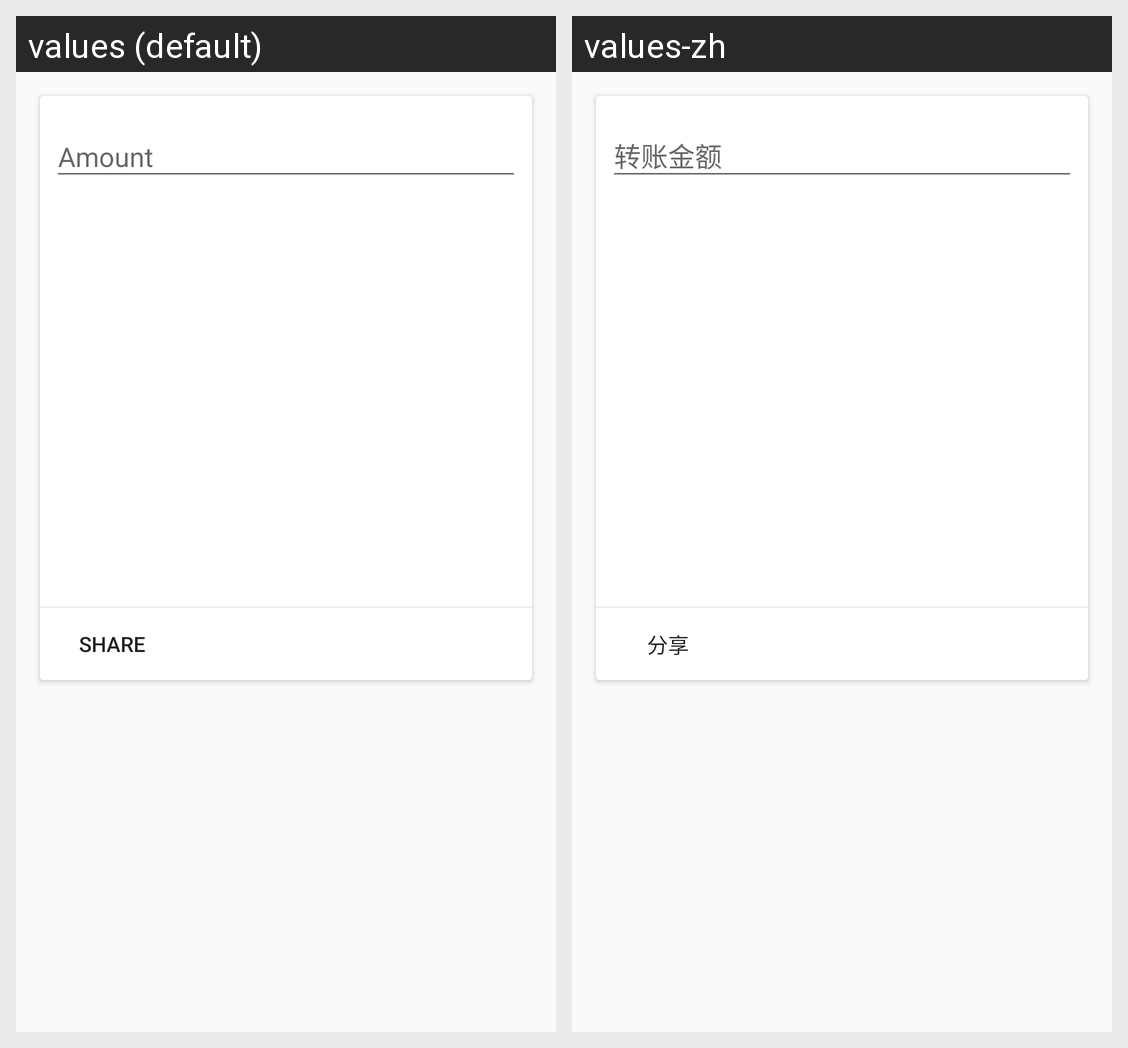

Translations of the strings shown on this Android screen, per locale in the grid:
Android screen res/layout/fragment_wallet_receive.xml rendered under 2 locales, left to right: values (default), values-zh. Device: Nexus 5 (rendered at 1080×1920; each locale shown at half size, 540×960, under a caption strip naming it); theme AppTheme.
Strings drawn on this screen, with the default value and each locale's value (text and hints the layout hard-codes, and strings that could not be matched under every locale, appear in the picture but are not listed):

amount
  values: Amount
  values-zh: 转账金额

share
  values: Share
  values-zh: 分享
